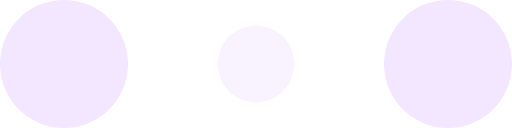
t = 0.00 s
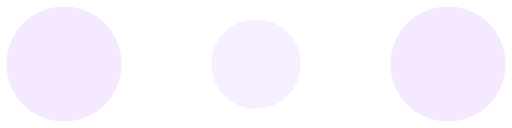
t = 0.10 s
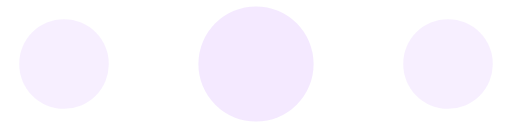
t = 0.30 s
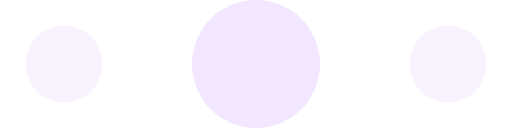
t = 0.40 s
t = 0.50 s: frame unchanged from t = 0.30 s, image omitted
t = 0.70 s: frame unchanged from t = 0.10 s, image omitted

The animated SVG that drew these frames (rendered in a browser with its animation timeline set to each time). Animation: 6 SMIL elements (animate=6); one cycle of 0.80 s, repeats indefinitely.

<!-- By Sam Herbert (@sherb), for everyone. More @ http://goo.gl/7AJzbL -->
<svg width="120" height="30" viewBox="0 0 120 30" xmlns="http://www.w3.org/2000/svg" fill="#F3E6FF">
    <circle cx="15" cy="15" r="15">
        <animate attributeName="r" from="15" to="15"
                 begin="0s" dur="0.8s"
                 values="15;9;15" calcMode="linear"
                 repeatCount="indefinite" />
        <animate attributeName="fill-opacity" from="1" to="1"
                 begin="0s" dur="0.8s"
                 values="1;.5;1" calcMode="linear"
                 repeatCount="indefinite" />
    </circle>
    <circle cx="60" cy="15" r="9" fill-opacity="0.3">
        <animate attributeName="r" from="9" to="9"
                 begin="0s" dur="0.8s"
                 values="9;15;9" calcMode="linear"
                 repeatCount="indefinite" />
        <animate attributeName="fill-opacity" from="0.5" to="0.5"
                 begin="0s" dur="0.8s"
                 values=".5;1;.5" calcMode="linear"
                 repeatCount="indefinite" />
    </circle>
    <circle cx="105" cy="15" r="15">
        <animate attributeName="r" from="15" to="15"
                 begin="0s" dur="0.8s"
                 values="15;9;15" calcMode="linear"
                 repeatCount="indefinite" />
        <animate attributeName="fill-opacity" from="1" to="1"
                 begin="0s" dur="0.8s"
                 values="1;.5;1" calcMode="linear"
                 repeatCount="indefinite" />
    </circle>
</svg>
